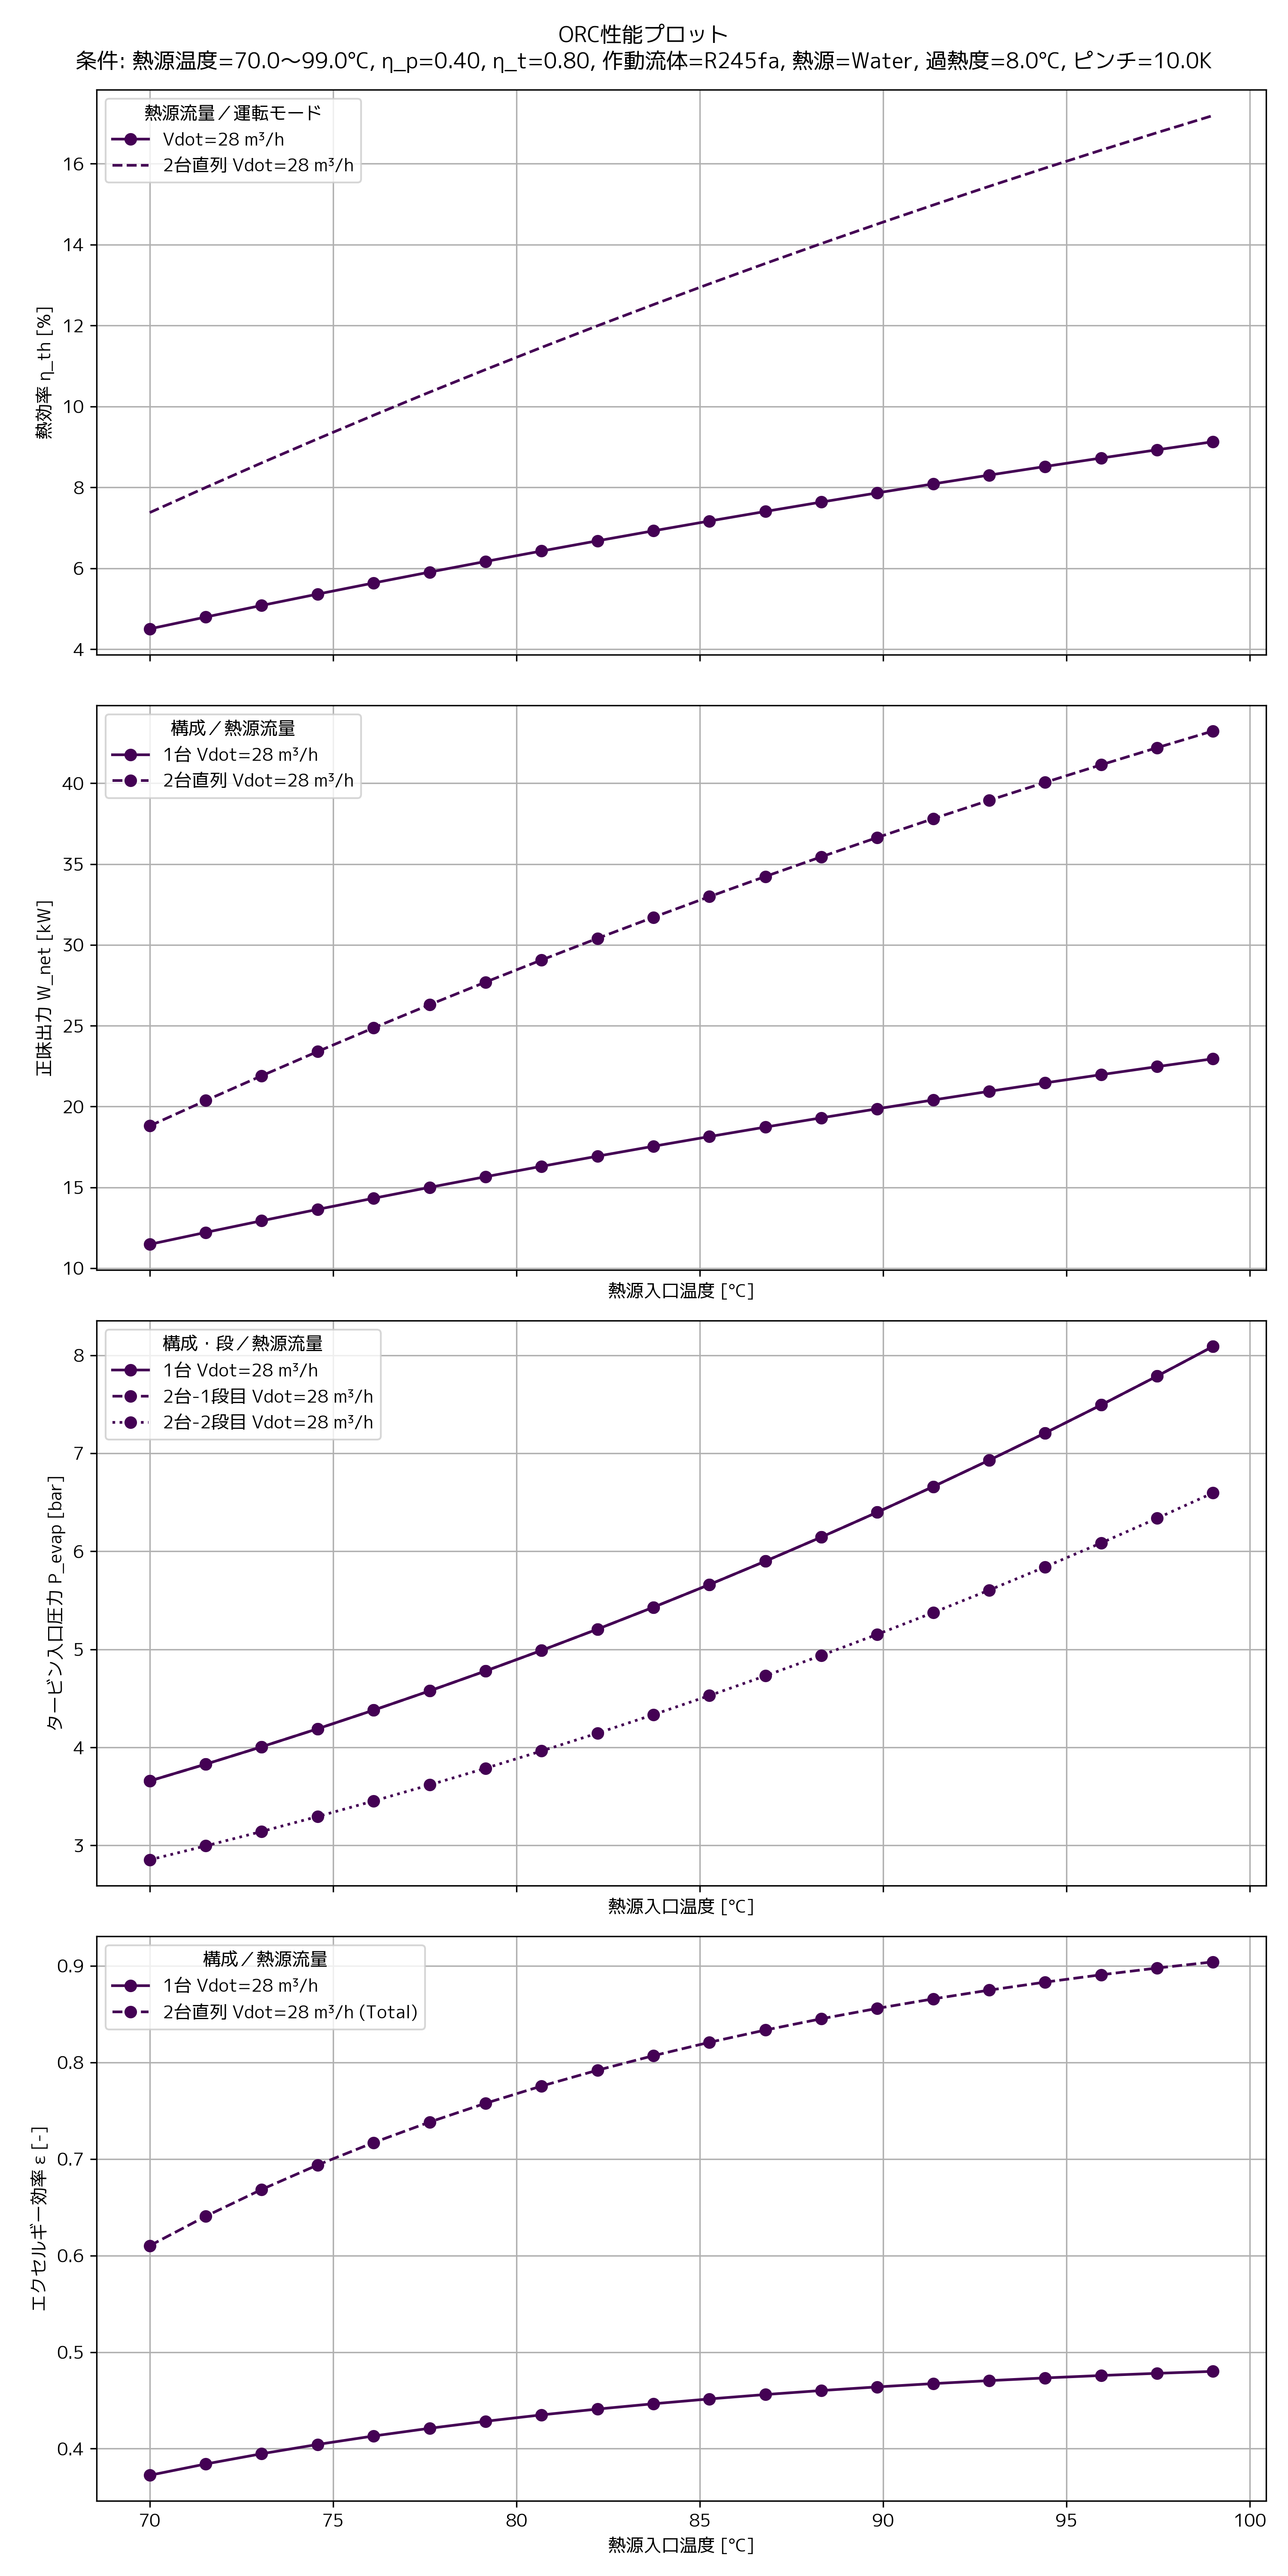

The file beside this chart, header and first rows:
W_net [kW], Q_in [kW], Q_out [kW], η_th [-], ε_ex [-], m_orc [kg/s], T_htf_in [°C], T_htf_out [°C], Vdot_htf [m3/s], P_evap [bar], T_turb_in [°C], E_dest_Pump [kW], E_dest_Evaporator [kW], E_dest_Turbine [kW], E_dest_Condenser [kW], E_dest_Total [kW], Evap_dT_lm [K], Evap_E_heat_in [kW]
11.48, 254.9, -243.4, 0.04503, 0.3725, 1.216, 70.0, 62.0, 0.007778, 3.658, 60.0, 0.2371, 10.5, 2.788, -4.979, 8.548, 18.18, 30.82
12.22, 254.7, -242.5, 0.04795, 0.3842, 1.208, 71.53, 63.53, 0.007778, 3.829, 61.53, 0.2587, 10.55, 2.966, -5.115, 8.656, 18.72, 31.8
12.94, 254.6, -241.6, 0.05082, 0.3948, 1.201, 73.05, 65.05, 0.007778, 4.006, 63.05, 0.2808, 10.6, 3.14, -5.249, 8.77, 19.25, 32.77
13.64, 254.4, -240.8, 0.05362, 0.4044, 1.194, 74.58, 66.58, 0.007778, 4.19, 64.58, 0.3035, 10.66, 3.31, -5.383, 8.891, 19.77, 33.73
14.33, 254.2, -239.9, 0.05637, 0.4131, 1.187, 76.11, 68.11, 0.007778, 4.38, 66.11, 0.3267, 10.73, 3.476, -5.516, 9.017, 20.28, 34.68
15, 254, -239, 0.05906, 0.4211, 1.18, 77.63, 69.63, 0.007778, 4.576, 67.63, 0.3505, 10.81, 3.638, -5.647, 9.149, 20.79, 35.63
15.66, 253.9, -238.2, 0.06169, 0.4284, 1.173, 79.16, 71.16, 0.007778, 4.779, 69.16, 0.3749, 10.89, 3.797, -5.778, 9.286, 21.29, 36.56
16.3, 253.7, -237.4, 0.06427, 0.435, 1.167, 80.68, 72.68, 0.007778, 4.989, 70.68, 0.3999, 10.98, 3.951, -5.907, 9.429, 21.79, 37.48
16.93, 253.5, -236.6, 0.06679, 0.441, 1.16, 82.21, 74.21, 0.007778, 5.206, 72.21, 0.4255, 11.08, 4.103, -6.035, 9.577, 22.28, 38.39
17.55, 253.3, -235.8, 0.06926, 0.4465, 1.154, 83.74, 75.74, 0.007778, 5.43, 73.74, 0.4517, 11.19, 4.25, -6.161, 9.731, 22.77, 39.29
18.15, 253.1, -235, 0.07168, 0.4515, 1.147, 85.26, 77.26, 0.007778, 5.661, 75.26, 0.4786, 11.3, 4.395, -6.287, 9.889, 23.26, 40.19
18.73, 253, -234.2, 0.07405, 0.4561, 1.141, 86.79, 78.79, 0.007778, 5.899, 76.79, 0.5061, 11.42, 4.536, -6.411, 10.05, 23.73, 41.07
19.3, 252.8, -233.5, 0.07637, 0.4602, 1.135, 88.32, 80.32, 0.007778, 6.145, 78.32, 0.5342, 11.55, 4.673, -6.533, 10.22, 24.21, 41.95
19.86, 252.6, -232.7, 0.07864, 0.464, 1.128, 89.84, 81.84, 0.007778, 6.398, 79.84, 0.563, 11.68, 4.808, -6.654, 10.39, 24.68, 42.81
20.41, 252.4, -232, 0.08086, 0.4674, 1.122, 91.37, 83.37, 0.007778, 6.66, 81.37, 0.5925, 11.81, 4.939, -6.774, 10.57, 25.15, 43.67
20.94, 252.2, -231.3, 0.08303, 0.4705, 1.116, 92.89, 84.89, 0.007778, 6.929, 82.89, 0.6226, 11.96, 5.068, -6.892, 10.76, 25.61, 44.52
21.47, 252.1, -230.6, 0.08516, 0.4733, 1.11, 94.42, 86.42, 0.007778, 7.207, 84.42, 0.6534, 12.1, 5.194, -7.009, 10.94, 26.07, 45.35
21.97, 251.9, -229.9, 0.08725, 0.4758, 1.105, 95.95, 87.95, 0.007778, 7.492, 85.95, 0.685, 12.26, 5.316, -7.124, 11.14, 26.52, 46.18
22.47, 251.7, -229.2, 0.08929, 0.4781, 1.099, 97.47, 89.47, 0.007778, 7.787, 87.47, 0.7172, 12.42, 5.436, -7.237, 11.33, 26.98, 47.01
22.96, 251.5, -228.5, 0.09128, 0.4801, 1.093, 99.0, 91.0, 0.007778, 8.089, 89.0, 0.7501, 12.58, 5.554, -7.349, 11.53, 27.43, 47.82
